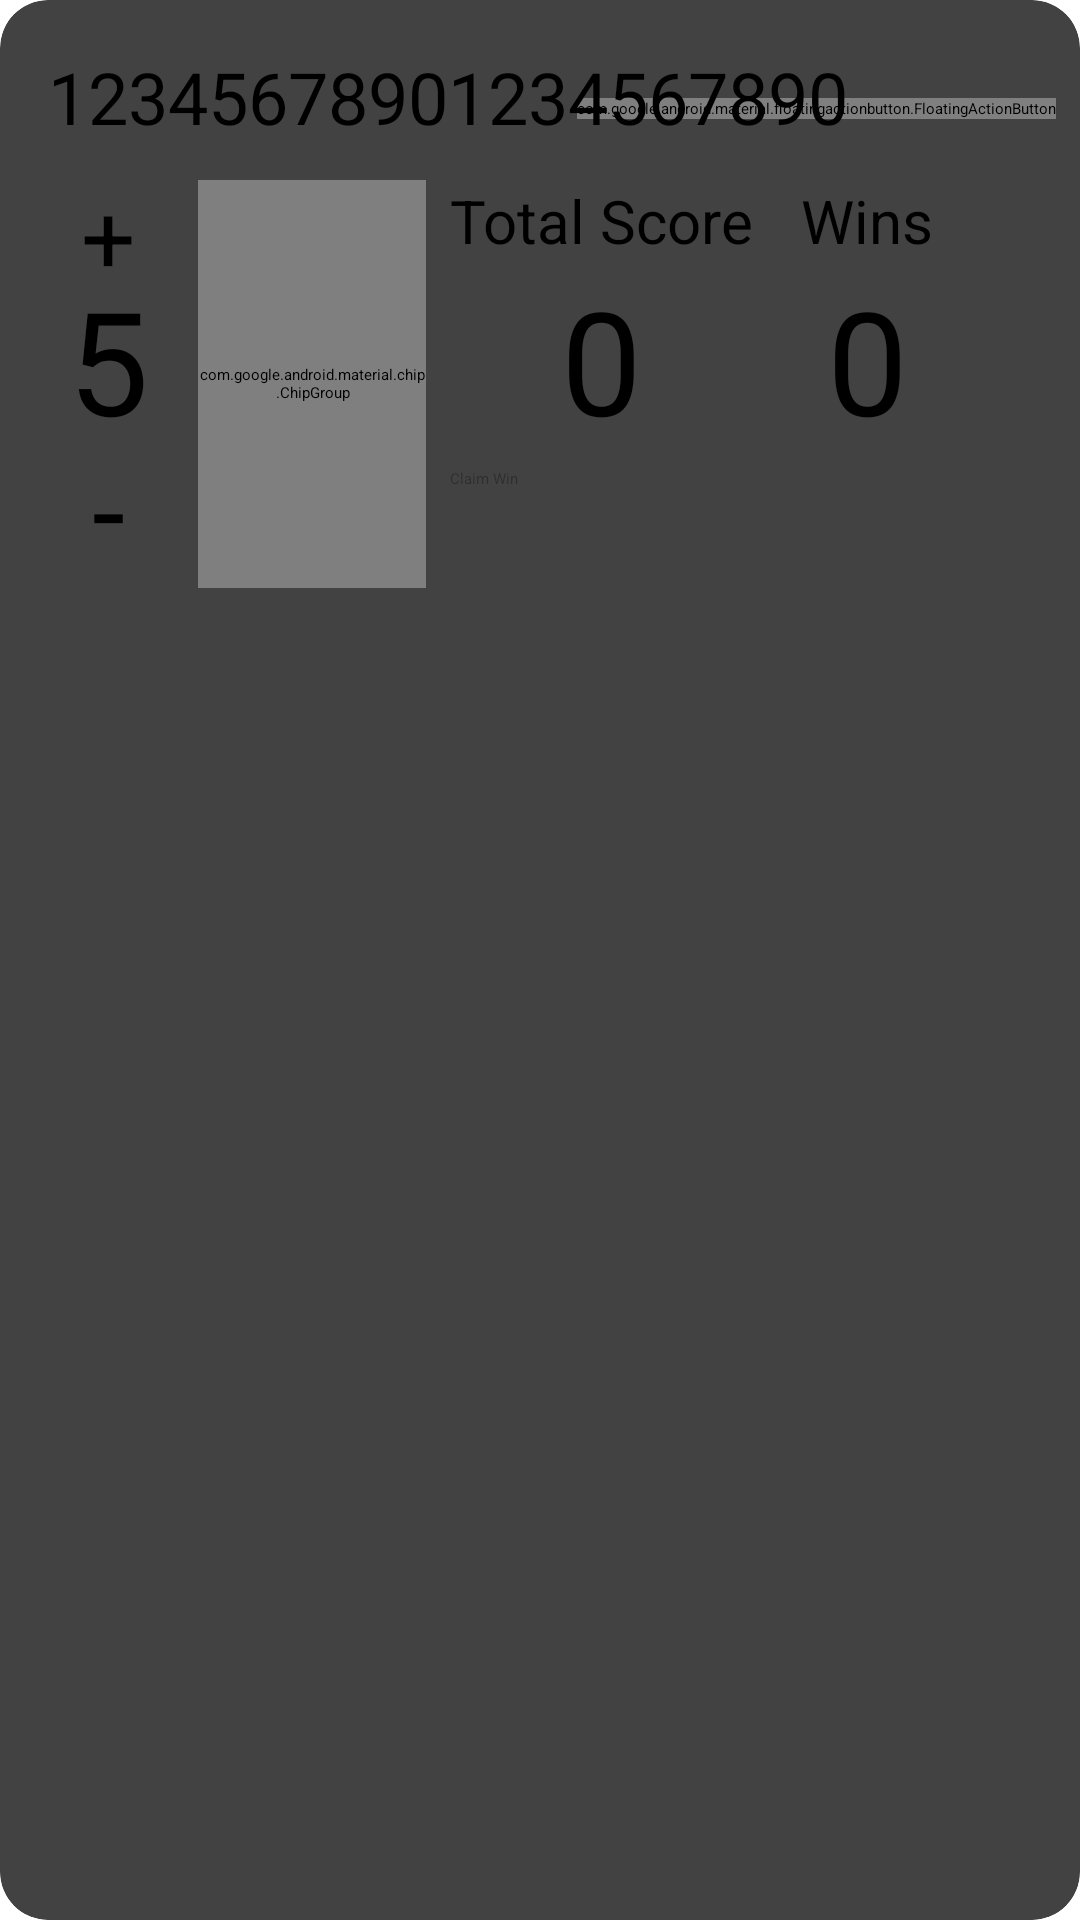

Here is an Android app screen rendered from its layout file. Give the layout XML and the strings, colors and styles it references.
<!-- AndroidManifest.xml: application theme Theme.MyApplication -->
<!-- res/layout/view_lobby_player_card.xml -->
<?xml version="1.0" encoding="utf-8"?>
<androidx.cardview.widget.CardView
    xmlns:app="http://schemas.android.com/apk/res-auto"
    xmlns:tools="http://schemas.android.com/tools"
    android:padding="16dp"
    xmlns:android="http://schemas.android.com/apk/res/android"
    android:id="@+id/lobbyPlayerCard"
    android:layout_width="match_parent"
    android:layout_height="250dp"
    android:layout_marginStart="16dp"
    android:layout_marginTop="@dimen/fab_margin"
    android:layout_marginEnd="16dp"
    android:layout_marginBottom="@dimen/fab_margin"
    android:visibility="visible"
    app:cardCornerRadius="16dp"
    app:cardElevation="4dp"
    app:layout_constraintBottom_toTopOf="@+id/topDivider"
    app:layout_constraintEnd_toEndOf="parent"
    app:layout_constraintHorizontal_bias="1.0"
    app:layout_constraintStart_toStartOf="parent"
    app:layout_constraintTop_toTopOf="parent"
    app:layout_constraintVertical_bias="1.0"
    tools:visibility="visible">


    <androidx.constraintlayout.widget.ConstraintLayout
        android:layout_width="match_parent"
        android:layout_height="wrap_content"
        android:padding="8dp">

        <com.google.android.material.floatingactionbutton.FloatingActionButton
            android:id="@+id/resetPlayerBtn"
            android:layout_width="wrap_content"
            android:layout_height="wrap_content"
            android:clickable="true"
            android:cropToPadding="false"
            app:backgroundTint="@color/white"
            app:fabCustomSize="24dp"
            app:layout_constraintBottom_toBottomOf="@+id/playerName"
            app:layout_constraintEnd_toEndOf="parent"
            app:layout_constraintTop_toTopOf="@+id/playerName"
            app:rippleColor="@color/material_dynamic_neutral20"
            app:srcCompat="@android:drawable/ic_delete" />

        <TextView
            android:id="@+id/playerName"
            android:layout_width="270dp"
            android:layout_height="40dp"
            android:layout_marginStart="8dp"
            android:layout_marginTop="8dp"
            android:lines="1"
            android:maxLength="20"
            android:maxLines="1"
            android:text="12345678901234567890123"
            android:textSize="24sp"
            app:layout_constraintStart_toStartOf="parent"
            app:layout_constraintTop_toTopOf="parent" />

        <TextView
            android:id="@+id/addScore"
            android:layout_width="40dp"
            android:layout_height="40dp"
            android:layout_marginStart="8dp"
            android:layout_marginTop="4dp"
            android:clickable="true"
            android:editable="false"
            android:gravity="bottom|center"
            android:onClick="incScore"
            android:text="+"
            android:textSize="32sp"
            app:layout_constraintStart_toStartOf="parent"
            app:layout_constraintTop_toBottomOf="@+id/playerName" />

        <TextView
            android:id="@+id/subtractScore"
            android:layout_width="40dp"
            android:layout_height="40dp"
            android:layout_marginTop="4dp"
            android:clickable="true"
            android:editable="false"
            android:gravity="bottom|center"
            android:onClick="decrScore"
            android:text="-"
            android:textSize="40sp"
            app:layout_constraintEnd_toEndOf="@+id/addScore"
            app:layout_constraintHorizontal_bias="0.0"
            app:layout_constraintStart_toStartOf="@+id/addScore"
            app:layout_constraintTop_toBottomOf="@+id/curScore" />

        <EditText
            android:id="@+id/curScore"
            android:layout_width="52dp"
            android:layout_height="48dp"
            android:layout_marginTop="4dp"
            android:layout_marginBottom="4dp"
            android:background="@android:color/transparent"
            android:clickable="false"
            android:editable="false"
            android:ems="5"
            android:fadeScrollbars="false"
            android:focusable="false"
            android:focusableInTouchMode="false"
            android:gravity="center"
            android:inputType="none"
            android:isScrollContainer="false"
            android:nestedScrollingEnabled="false"
            android:scrollbarAlwaysDrawHorizontalTrack="false"
            android:scrollbarAlwaysDrawVerticalTrack="false"
            android:singleLine="true"
            android:text="5"
            android:textSize="48sp"
            app:layout_constraintBottom_toTopOf="@+id/subtractScore"
            app:layout_constraintEnd_toEndOf="@+id/addScore"
            app:layout_constraintStart_toStartOf="@+id/addScore"
            app:layout_constraintTop_toBottomOf="@+id/addScore"
            app:layout_constraintVertical_bias="0.0" />

        <EditText
            android:id="@+id/totalScoreNum"
            android:layout_width="0dp"
            android:layout_height="0dp"
            android:background="@android:color/transparent"
            android:clickable="false"
            android:editable="false"
            android:ems="5"
            android:fadeScrollbars="false"
            android:focusable="false"
            android:focusableInTouchMode="false"
            android:gravity="center"
            android:inputType="none"
            android:isScrollContainer="false"
            android:nestedScrollingEnabled="false"
            android:scrollbarAlwaysDrawHorizontalTrack="false"
            android:scrollbarAlwaysDrawVerticalTrack="false"
            android:singleLine="true"
            android:text="0"
            android:textSize="48sp"
            app:layout_constraintBottom_toBottomOf="@+id/curScore"
            app:layout_constraintEnd_toEndOf="@+id/totalScoreText"
            app:layout_constraintHorizontal_bias="0.5"
            app:layout_constraintStart_toStartOf="@+id/totalScoreText"
            app:layout_constraintTop_toTopOf="@+id/curScore" />

        <EditText
            android:id="@+id/numWinsNum"
            android:layout_width="60dp"
            android:layout_height="0dp"
            android:background="@android:color/transparent"
            android:clickable="false"
            android:editable="false"
            android:ems="5"
            android:fadeScrollbars="false"
            android:focusable="false"
            android:focusableInTouchMode="false"
            android:gravity="center"
            android:inputType="none"
            android:isScrollContainer="false"
            android:nestedScrollingEnabled="false"
            android:scrollbarAlwaysDrawHorizontalTrack="false"
            android:scrollbarAlwaysDrawVerticalTrack="false"
            android:singleLine="true"
            android:text="0"
            android:textSize="48sp"
            app:layout_constraintBottom_toBottomOf="@+id/totalScoreNum"
            app:layout_constraintEnd_toEndOf="@+id/numWinsText"
            app:layout_constraintStart_toStartOf="@+id/numWinsText"
            app:layout_constraintTop_toTopOf="@+id/totalScoreNum" />

        <com.google.android.material.chip.ChipGroup
            android:id="@+id/ballGroupingContainer"
            android:layout_width="76dp"
            android:layout_height="0dp"
            android:layout_marginStart="4dp"
            android:orientation="vertical"
            android:padding="0dp"
            app:chipSpacingVertical= "-2dp"
            app:layout_constraintBottom_toBottomOf="@+id/subtractScore"
            app:layout_constraintStart_toEndOf="@+id/curScore"
            app:layout_constraintTop_toTopOf="@+id/addScore"
            app:layout_constraintVertical_bias="1.0">

            <com.google.android.material.chip.Chip
                android:id="@+id/firstGrouping"
                android:layout_width="match_parent"
                android:layout_height="48dp"
                android:onClick="claimFirstGroup"
                android:text="1 - 5"
                android:textAlignment="center"
                android:textSize="14sp"
                app:chipBackgroundColor="#C79636"
                app:cornerRadius="128dp" />

            <com.google.android.material.chip.Chip
                android:id="@+id/secondGrouping"
                android:layout_width="match_parent"
                android:layout_height="48dp"
                android:gravity="center"
                android:onClick="claimSecondGroup"
                android:text="6 - 10"
                android:textAlignment="center"
                android:textSize="14sp"
                app:chipStartPadding="8dp"
                app:chipEndPadding="8dp"
                app:chipBackgroundColor="#538719"
                app:cornerRadius="128dp" />

            <com.google.android.material.chip.Chip
                android:id="@+id/thirdGrouping"
                android:layout_width="match_parent"
                android:layout_height="48dp"

                android:gravity="center"
                android:onClick="claimThirdGroup"
                android:text="11 - 15"
                android:textAlignment="center"
                android:textSize="14sp"
                app:chipBackgroundColor="#D01010"
                app:cornerRadius="128dp" />

        </com.google.android.material.chip.ChipGroup>

        <TextView
            android:id="@+id/numWinsText"
            android:layout_width="0dp"
            android:layout_height="40dp"
            android:layout_marginStart="16dp"
            android:text="Wins"
            android:textSize="20sp"
            app:layout_constraintBottom_toBottomOf="@+id/totalScoreText"
            app:layout_constraintStart_toEndOf="@+id/totalScoreText"
            app:layout_constraintTop_toTopOf="@+id/totalScoreText"
            app:layout_constraintVertical_bias="0.71000004" />

        <TextView
            android:id="@+id/totalScoreText"
            android:layout_width="wrap_content"
            android:layout_height="40dp"
            android:layout_marginStart="8dp"
            android:layout_marginTop="4dp"
            android:text="Total Score"
            android:textSize="20sp"
            app:layout_constraintStart_toEndOf="@+id/ballGroupingContainer"
            app:layout_constraintTop_toBottomOf="@+id/playerName" />

        <Button
            android:id="@+id/claimWin"
            android:layout_width="0dp"
            android:layout_height="40dp"
            android:alpha=".3"
            android:clickable="true"
            android:text="Claim Win"
            app:cornerRadius="128dp"
            app:layout_constraintBottom_toBottomOf="@+id/subtractScore"
            app:layout_constraintEnd_toEndOf="@+id/numWinsNum"
            app:layout_constraintHorizontal_bias="0.0"
            app:layout_constraintStart_toStartOf="@+id/totalScoreNum"
            app:layout_constraintTop_toTopOf="@+id/subtractScore"
            app:layout_constraintVertical_bias="0.0" />


    </androidx.constraintlayout.widget.ConstraintLayout>
</androidx.cardview.widget.CardView>
<!-- resources referenced by this layout -->
<resources>
  <color name="white">#FFFFFFFF</color>
  <style name="Theme.MyApplication" parent="Base.Theme.MyApplication">
          
          <item name="android:navigationBarColor">@android:color/transparent</item>
          <item name="android:statusBarColor">@android:color/transparent</item>
          <item name="android:windowLightStatusBar">?attr/isLightTheme</item>
      </style>
</resources>
